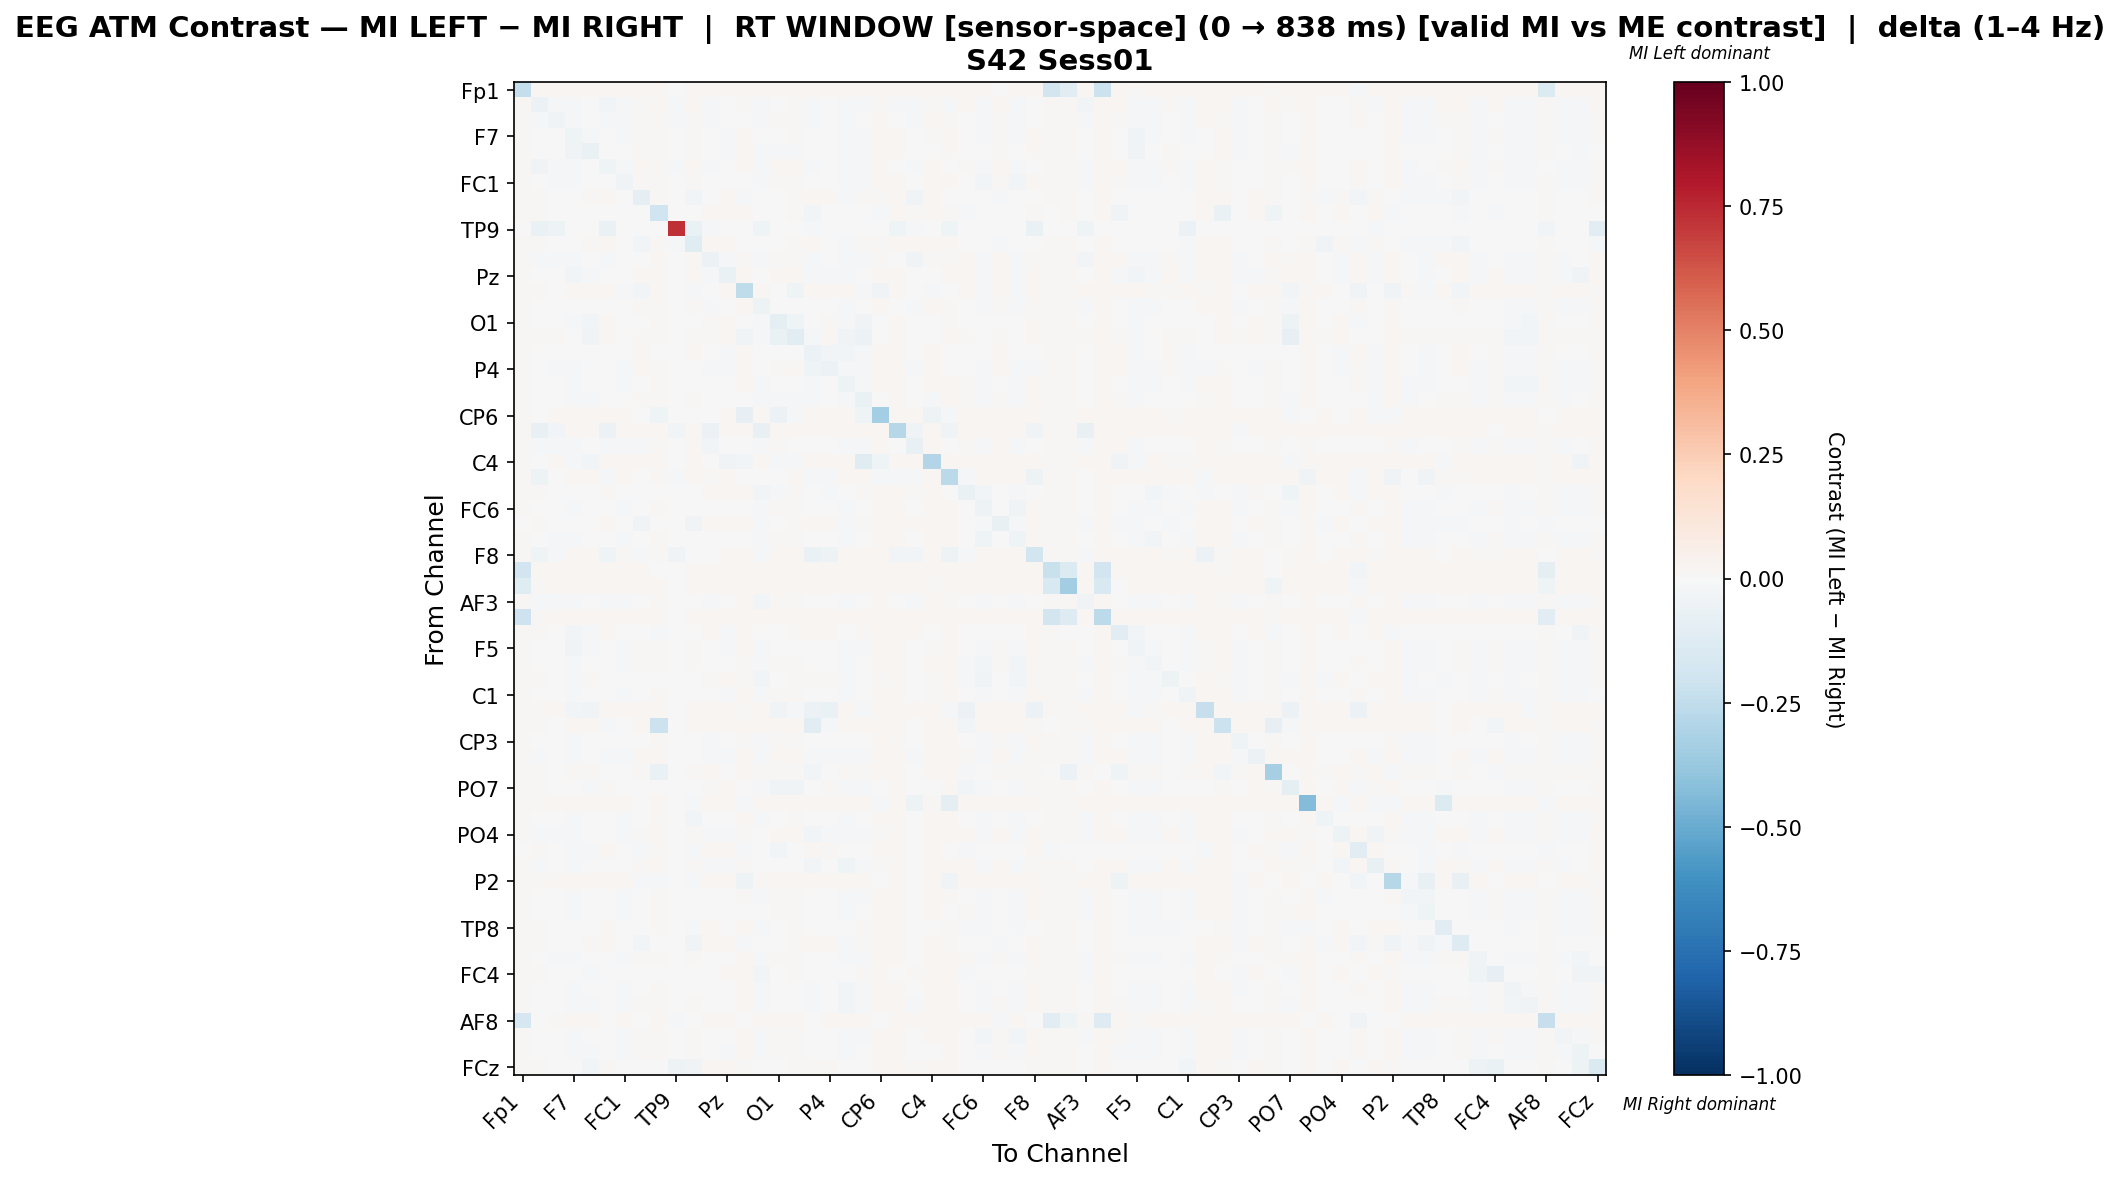

Source data for this figure (header and first rows):
, Fp1, Fz, F3, F7, FT9, FC5, FC1, C3, T7, TP9, CP5, CP1, Pz, P3, P7, O1, Oz, O2, P4, P8, TP10, CP6, CP2
Fp1, -0.2374, 0.01593, 0.01593, 0.01575, 0.01593, 0.01593, 0.01593, 0.01593, 0.01593, 0.0, 0.01593, 0.01593, 0.01593, 0.01593, 0.01593, 0.01593, 0.01593, 0.01575, 0.01593, 0.01587, 0.01575, 0.01593, 0.01593
Fz, 0.01556, -0.05849, -0.02045, -0.008177, 0.003194, -0.0301, -0.007998, 0.01548, 0.01592, -0.01295, 0.01592, -0.0227, -0.006242, 0.01241, -0.01699, 0.007583, 0.01241, -0.01147, -0.006681, -0.008058, -0.01169, 0.01241, -0.009095
F3, 0.01499, -0.01472, -0.03248, -0.01019, 0.0006754, -0.01323, -0.021, 0.009419, 0.009236, -0.008197, 0.009419, -0.009525, -0.003514, 0.007597, -0.01299, 0.009419, 0.01306, -0.008597, -0.006064, -0.01007, -0.007091, 0.01598, 0.005958
F7, 0.01492, 0.0005797, -0.003226, -0.03972, -0.02102, 0.0008953, -0.009967, 0.008234, 0.01309, 0.0, 0.008234, -0.0005292, -0.01064, 0.01592, -0.006731, 0.0002797, 0.009313, -0.0004352, 0.001493, -0.01274, -0.01316, 0.01592, 0.01592
FT9, 0.01497, 0.004492, 8.955540600639675e-05, -0.03582, -0.06526, 0.005633, 8.955540600639675e-05, 0.01092, 0.01204, 0.0, 0.01092, 0.005131, -0.01223, 0.01596, -0.008312, -0.0197, -0.01037, -0.007295, 0.004384, -0.01255, -0.02219, 0.01596, 0.01596
FC5, 0.01501, -0.03228, -0.02013, -0.009241, 0.003126, -0.04457, -0.012, 0.016, 0.01035, -0.01332, 0.016, -0.01358, -0.002067, 0.016, -0.02126, 0.016, 0.016, -0.01325, -0.007486, -0.009125, -0.009241, 0.016, -0.005003
FC1, 0.01497, -0.002033, -0.01652, -0.01483, 0.002586, -0.004, -0.03164, 0.008158, 0.01039, 0.0, 0.008158, -0.00235, -0.001076, 0.004019, -0.008559, 0.008318, 0.008795, -0.00455, -0.003305, -0.01471, -0.01005, 0.01596, 0.01596
C3, 0.01497, 0.01409, 0.005174, -0.001356, 0.007947, 0.0159, 0.001168, -0.09221, 0.009488, 0.0, -0.02872, 0.004249, 0.01596, -0.01332, -0.002839, -6.504562896324229e-05, 0.01195, 0.01567, 0.01596, -0.009252, 0.01005, 0.01072, 0.01596
T7, 0.01497, 0.01532, -0.001452, 0.005549, 0.005607, 0.004607, -0.000511, 0.005607, -0.1953, 0.0, 0.005607, 0.01596, 0.01596, 0.01596, 0.005607, 0.005607, 0.009842, -0.02527, 0.005607, 0.005665, 0.00696, -0.02169, 0.01596
TP9, 0.0, -0.0681, -0.04767, 0.0, 0.0, -0.0681, 0.0, 0.0, 0.0, 0.731, -0.0647, -0.01362, 0.0, 0.0, -0.03973, 0.0, 0.0, -0.0193, 0.0, 0.0, 0.0, 0.0, -0.042
CP5, 0.01497, 0.01532, 0.005873, -0.0002368, 0.008467, 0.0159, 0.002127, -0.0264, 0.009908, -0.01643, -0.1192, 0.01596, 0.01596, -0.00479, -0.00162, -0.0004669, 0.01221, 0.01567, 0.003856, -0.008478, 0.01043, 0.01048, 0.01596
CP1, 0.01497, -0.02129, -0.01375, -0.009203, 0.003826, -0.0115, -0.007681, 0.007591, 0.01596, -0.002929, 0.01596, -0.05684, -0.01061, 0.01157, -0.02295, 0.01157, 0.01157, -0.01215, -0.006425, -0.01202, -0.01234, 0.01157, -0.004752
Pz, 0.01497, -0.006802, -0.007504, -0.02812, -0.01823, -0.001529, -0.007504, 0.01596, 0.01596, 0.0, 0.01596, -0.01197, -0.06538, 0.01596, 0.0009875, 0.01596, 0.01596, -0.01651, -0.007951, -0.01616, -0.007786, 0.01596, 0.01596
P3, 0.01497, 0.008973, -0.004354, 0.0159, 0.01596, 0.0159, -0.01663, -0.02467, 0.01596, 0.0, -0.01366, 0.007496, 0.01596, -0.2557, 0.01596, -0.006893, -0.04625, 0.01567, 0.01596, 0.01602, -0.00949, -0.03609, 0.01596
P7, 0.01497, -0.0047, -0.004841, -0.005809, -0.0008111, -0.006069, -0.004191, 0.007899, 0.01323, -0.00481, 0.007899, -0.008481, 0.006989, 0.01596, -0.0506, 0.001529, 0.006079, -0.001231, 0.006729, -0.01466, -0.007109, 0.01596, 0.000879
O1, 0.01497, 0.006434, 0.007774, -0.01146, -0.02801, 0.0159, 0.004734, 0.004033, 0.01105, 0.0, 0.002629, 0.01128, 0.01596, 0.003097, -0.01023, -0.09957, -0.04274, -0.007015, 0.01456, -0.0221, -0.03835, -0.007427, 0.01596
Oz, 0.01497, 0.01031, 0.009616, -0.001461, -0.03145, 0.0159, -6.710350148318375e-05, 0.01129, 0.01129, 0.0, 0.01129, 0.009282, 0.01596, -0.03346, -0.00975, -0.06851, -0.1099, -0.01672, 0.01596, -0.03407, -0.05956, -0.001069, 0.01596
O2, 0.01489, -0.005344, -0.006157, -0.003982, -0.005153, -0.005321, -0.004986, 0.01576, 0.001038, -0.003012, 0.01576, -0.006157, -0.008333, 0.01576, -0.00599, -0.0004679, -0.0004679, -0.05621, -0.02657, -0.02423, -0.0177, 0.01576, 0.01576
P4, 0.01497, -0.007623, -0.01176, -0.008406, 0.002329, -0.007497, -0.0113, 0.01596, 0.01073, 0.0, 0.005964, -0.008348, -0.008348, 0.01596, 0.0002849, 0.01505, 0.01596, -0.04249, -0.06241, -0.008289, -0.008406, 0.01596, 0.01596
P8, 0.01495, 0.00147, -0.002078, -0.01065, -0.003347, 0.001798, -0.008423, 0.005409, 0.01328, 0.0, 0.004775, -0.001063, -0.002332, 0.01594, -0.01363, -0.004362, -0.002713, -0.01462, 0.002364, -0.0472, -0.01496, 0.01594, 0.01594
TP10, 0.01492, -0.002436, -0.002221, -0.01533, -0.01393, 6.060905698608565e-06, -0.007506, 0.01306, 0.01306, 0.0, 0.01306, -0.003506, 0.0004931, 0.007492, -0.009791, -0.0175, -0.01608, -0.01339, 0.0006359, -0.01959, -0.06932, 0.005064, 0.01592
CP6, 0.01497, 0.003557, 0.01596, 0.0159, 0.01596, 0.0159, 0.01596, 0.003411, -0.04679, 0.0, 0.001842, 0.0002733, 0.01596, -0.08051, 0.01596, -0.06012, -0.02326, 0.01567, 0.01596, 0.01602, -0.04292, -0.3417, 0.01596
CP2, 0.01497, -0.07552, -0.02711, 0.0159, 0.01596, -0.05693, 0.01596, 0.01596, 0.01596, -0.02897, 0.01596, -0.06157, 0.01596, 0.01596, -0.07331, 0.01596, 0.01596, 0.01567, 0.01596, 0.01602, 0.0159, 0.01596, -0.2887
Cz, 0.01497, -0.01428, -0.009718, -0.008171, 0.004191, -0.01566, -0.009005, -0.01221, 0.01293, -0.00321, 0.01596, -0.02398, 8.942223446760378e-05, 0.0074, -0.01756, 0.008114, 0.006865, -0.005372, -0.003299, -0.01644, -0.008171, 0.01596, 0.004547
C4, 0.01497, 0.004499, 0.01596, -0.02162, -0.02877, 0.0159, 0.01596, 0.01596, 0.01596, 0.0, 0.01596, 0.00153, -0.03743, -0.02661, 0.01596, -0.023, -0.02012, 0.01567, 0.01596, 0.01602, -0.1212, -0.04537, 0.01596
T8, 0.01501, -0.0506, -0.001672, 0.01582, 0.016, -0.01822, 0.016, 0.001272, 0.01423, -0.01943, 0.016, 0.0107, 0.016, 0.004806, -0.00285, 0.00245, 0.016, -0.01851, -0.01816, 0.01594, 0.01582, -0.009329, -0.01993
FT10, 0.01501, 0.01536, 0.003369, -0.006148, -0.002186, 0.009877, 0.0005913, 0.002106, 0.002359, 0.0, 0.002106, 0.016, 0.016, 0.016, -0.02592, -0.008247, 0.01246, -0.00708, -0.009005, 0.002049, 0.008751, 0.016, 0.016
FC6, 0.01497, 0.002006, -0.007251, -0.01158, 0.005698, 0.002342, -0.01922, 0.007408, 0.01339, 0.0, 0.007408, -0.0004098, 0.0003232, 0.00582, -0.02008, 0.0101, 0.009485, -0.0007, 0.002889, -0.0133, -0.005232, 0.01596, 0.01596
FC2, 0.001705, 0.01531, 0.001447, -0.007255, 0.005177, 0.01589, -0.00394, -0.03668, 0.007249, 0.0, -0.03171, 0.01595, 0.01595, 0.01595, -0.009328, -0.00394, 0.01056, 0.01566, 0.01595, -0.01797, 0.008078, 0.01595, 0.01595
F4, 0.01495, 0.001168, -0.008695, -0.01253, 0.00505, 0.001491, -0.02127, 0.006866, 0.01322, 0.0, 0.006866, -0.0003959, 0.0006415, 0.006217, -0.01816, 0.009718, 0.01011, -0.0003693, 0.002068, -0.01382, -0.006432, 0.01594, 0.01594
F8, 0.01515, -0.04135, -0.01749, 0.01579, 0.01597, -0.04322, 0.01477, -0.01156, 0.01477, -0.03531, -0.00737, 0.001607, 0.01597, 0.01597, -0.01216, 0.01597, 0.01597, -0.06446, -0.05165, 0.01591, 0.01579, 0.01597, -0.02353
Fp2, -0.1886, 0.01568, 0.01568, 0.01568, 0.01568, 0.01568, 0.01568, 0.01568, 0.004124, 0.0, 0.01568, 0.01568, 0.01568, 0.01568, 0.01568, 0.01568, 0.01568, 0.01568, 0.01568, 0.01568, 0.01568, 0.01568, 0.01568
AF7, -0.1239, 0.01548, 0.0159, 0.0159, 0.0159, 0.0159, 0.0159, 0.0159, 0.0159, 0.0, 0.0159, 0.0159, 0.0159, 0.0159, 0.0159, 0.0159, 0.0159, 0.0159, 0.0159, 0.0159, 0.0159, 0.0159, 0.0159
AF3, 0.01497, -0.01384, -0.01494, -0.01027, 0.002717, -0.01169, -0.00958, 0.004924, 0.01202, -0.006937, 0.004924, -0.01699, 0.001298, 0.01596, -0.02771, 0.008392, 0.01391, -0.00183, 0.0003519, -0.01236, -0.004436, 0.01596, -0.002171
AFz, -0.2069, 0.01534, 0.01598, 0.01586, 0.01598, 0.01592, 0.01598, 0.01598, 0.01598, 0.0, 0.01598, 0.01598, 0.01598, 0.01598, 0.01598, 0.01598, 0.01598, 0.01569, 0.01598, 0.01598, 0.01586, 0.01598, 0.01598
F1, 0.01492, 0.01527, 0.005181, -0.02747, -0.02151, 0.01586, 0.001193, -0.005249, -0.01568, 0.0, -0.005249, 0.01592, -0.02243, 0.01592, -0.002795, 0.001193, 0.01193, 0.01574, 0.01592, -0.00519, 0.01026, 0.01592, 0.01592
F5, 0.01491, 0.001111, -0.002526, -0.03144, -0.01863, 0.001441, -0.00902, 0.007993, 0.01319, 0.0, 0.007993, -5.8906610630748285e-05, -0.007851, 0.01592, -0.01305, -0.0008381, 0.006824, -0.004002, 0.002019, -0.0174, -0.01274, 0.01592, 0.01592
FT7, 0.01495, -0.0004128, -0.005684, -0.01211, 0.002678, 0.0006015, -0.01217, 0.008013, 0.01291, 0.0, 0.008013, -0.002801, -0.001647, 0.01392, -0.02053, 0.007868, 0.01263, -0.002745, 0.0003713, -0.01341, -0.006058, 0.01594, 0.01594
FC3, 0.01497, 0.01291, 0.00284, -0.01107, 0.008995, 0.006528, -0.007596, -0.00385, 0.006586, 0.0, -0.00385, 0.01354, 0.01595, 0.01354, -0.02606, 0.0006993, 0.01007, 0.01192, 0.01221, -0.01209, -0.001174, 0.01354, 0.01595
C1, 0.01497, -0.001453, -0.005893, -0.01826, -0.001123, -0.0004111, -0.0119, 0.007495, 0.01273, -0.007695, 0.001032, -0.004662, -0.009895, 0.01596, -0.009279, 0.008573, 0.01396, -0.006953, -0.000507, -0.0183, -0.007644, 0.01596, 0.01596
C5, 0.01497, 0.01532, 0.01596, -0.02375, -0.03535, 0.0159, 0.01596, 0.01596, 0.01596, 0.0, 0.01596, 0.01596, 0.01596, 0.01246, 0.01596, -0.03652, -0.009113, -0.05547, -0.06451, 0.01602, -0.01384, 0.01596, 0.01596
TP7, 0.01497, 0.01532, -0.00473, 0.0159, 0.01596, -0.0172, -0.001971, 0.01596, -0.2158, 0.0, 0.01596, 0.01596, 0.01596, 0.01596, 0.01596, 0.01596, 0.01596, -0.1043, -0.01439, 0.01602, 0.0159, 0.01596, 0.01596
CP3, 0.01497, -0.002705, -0.005175, -0.0172, -0.006884, 0.001605, -0.00735, 0.004305, 0.0127, 0.0, 0.006636, -0.008749, -0.003776, 0.008656, -0.02258, 0.01021, 0.01394, -0.000803, 0.0001088, -0.007292, -0.004611, 0.01596, 0.008656
P1, 0.01497, -0.009701, -0.007002, -0.01148, 0.0003576, -0.01177, -0.01171, 0.01596, 0.01567, 0.0, -0.005236, -0.008768, -0.02025, 0.01596, -0.01701, 0.01596, 0.01596, -0.008764, -0.02319, -0.01136, -0.01148, 0.01596, 0.01596
P5, 0.0137, 0.01531, 0.002644, 0.01215, 0.01215, 0.0006851, 0.003912, 0.01215, -0.0639, 0.0, 0.01215, 0.01595, 0.002011, 0.01595, 0.01215, 0.01215, 0.01215, -0.02933, 0.002011, 0.01221, 0.01215, 0.01595, 0.01595
PO7, 0.01497, 0.01265, 0.005824, -0.005969, -0.01782, 0.01163, -0.001288, 0.00618, 0.00778, 0.0, 0.00618, 0.0124, 0.01596, -0.003244, -0.0212, -0.03578, -0.03472, -0.0008668, 0.008492, -0.01528, -0.0177, 0.006891, 0.01596
PO3, 0.01497, 0.01532, 0.01596, 0.0159, 0.01596, 0.0159, 0.01596, -0.006639, 0.01596, 0.0, -0.009464, 0.01596, 0.01596, -0.009464, 0.01596, 0.01596, 0.01596, 0.01567, 0.01596, 0.01602, 0.0159, -0.01794, 0.01596
POz, 0.01497, 0.002557, -0.002746, -0.01337, 0.004516, -0.001044, -0.01155, -0.001426, 0.01134, 0.0, -0.02409, 0.003416, 0.005176, 0.01596, -0.01441, 0.005396, 0.0131, 0.003566, 0.004736, -0.01831, -0.005225, 0.01596, 0.01596
PO4, 0.01495, -0.01068, -0.01104, -0.01326, 0.001314, -0.004797, -0.01155, 0.01191, 0.01594, 0.0, 0.0114, -0.01659, -0.02038, 0.009889, -0.001964, 0.01594, 0.01594, -0.0259, -0.01104, -0.02183, -0.01174, 0.009889, 0.01594
PO8, -0.007334, 0.01033, 0.006873, -0.01349, -0.01384, 0.01602, 0.004462, -0.01776, 0.01048, 0.0, -0.009133, 0.01597, 0.01597, -0.01462, 0.004462, -0.0243, 0.001325, 0.01573, 0.01283, 0.004404, -0.00251, 0.01597, 0.01597
P6, 0.01495, -0.008643, -0.007597, -0.008959, -8.85621985508532e-05, -0.004002, -0.007597, 0.0127, 0.01594, -0.001826, 0.01229, -0.01125, -0.01328, 0.00884, -0.002118, 0.0001144, 0.002549, -0.03076, -0.00577, -0.04082, -0.02073, 0.00884, 0.01594
P2, 0.01497, 0.01531, 0.01595, 0.01595, 0.01595, 0.01589, 0.01595, -0.01874, -0.02322, 0.0, -0.02322, 0.01595, 0.01595, -0.05232, 0.01204, 0.01595, 0.01595, 0.01566, 0.01595, 0.01601, 0.01595, -0.005312, 0.01595
CPz, 0.01497, -0.001469, -0.005451, -0.01722, 0.003021, -0.001196, -0.01315, -0.001138, 0.01272, 0.0, 0.001326, -0.001138, 9.392684587125957e-05, 0.01303, -0.01053, 0.008566, 0.01396, -0.00112, -0.0002141, -0.01895, -0.01013, 0.01596, 0.01596
CP4, 0.01497, -0.0001206, -0.004155, -0.01138, 0.004058, 0.001309, -0.009253, -0.0008985, 0.01298, 0.0, -0.002598, -0.003023, -0.004014, 0.004907, -0.005713, 0.009155, 0.01411, -0.005153, 0.0008007, -0.01854, -0.005288, 0.01595, 0.01595
TP8, 0.01497, 0.01532, 0.005618, -0.006946, 0.0005676, 0.01398, 0.002492, -0.006166, 0.008985, 0.0, -0.009293, 0.01596, 0.005618, 0.01596, -0.02036, 0.004416, 0.01283, 0.002201, -0.005204, -0.003703, 0.01133, 0.01596, 0.01596
C6, 0.01495, 0.0153, 0.005239, -0.001125, 0.007991, 0.01588, 0.001263, -0.03085, -0.002406, 0.0, -0.03176, 0.01594, 0.01594, -0.01617, -0.002712, 0.001263, 0.01197, 0.01571, 0.01594, -0.01825, 0.01019, 0.01594, 0.01594
C2, 0.01497, -0.001953, -0.008288, -0.01722, -0.004801, -0.003433, -0.01494, 0.00962, 0.01089, 0.0, 0.00962, -0.004009, -0.002741, 0.01596, -0.007971, 0.00962, 0.0139, -0.005725, -0.002741, -0.01568, -0.01152, 0.01596, 0.01596
FC4, 0.01497, 0.01531, -0.003533, -0.0008054, -0.0125, 0.006541, -0.005872, -0.0008054, -0.005482, 0.0, -0.0008054, -0.001975, 0.01595, 0.01595, -0.02497, -0.0008054, 0.01089, 0.002412, 0.007379, -0.0007474, 0.008548, 0.01595, 0.00543
FT8, 0.01495, 0.0009752, -0.002722, -0.0116, -0.004037, 0.001294, -0.009294, 0.00661, 0.01318, 0.0, 0.00661, -9.34698828749421e-05, 0.0009581, 0.01594, -0.02034, -0.004694, -0.0003564, -0.01084, 0.001878, -0.0283, -0.01568, 0.01594, 0.01594
F6, 0.01493, 7.002549973809079e-05, -0.003895, -0.01754, -0.009757, 0.0003742, -0.01032, 0.009785, 0.013, 0.0, 0.009785, -0.002778, -0.002499, 0.01593, -0.01436, -0.007663, -0.00208, -0.01133, 0.0009909, -0.02966, -0.0167, 0.01593, 0.01593
... 4 more rows
